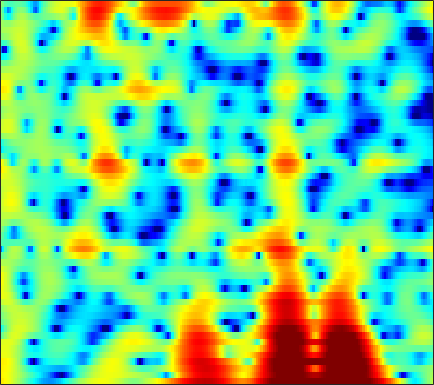

The file beside this chart, header and first rows:
5.97, 5.6757, 5.2176, 4.6854, 4.2299, 3.5608, 2.8214, 2.2221, 1.3674, 0.46349, -0.48036, -1.2086, -2.2021, -3.2098, -3.9768, -4.9936, -5.9831, -6.7124, -7.6298, -8.4437, -9.1136, -9.4742, -9.7386, -9.6978
5.504, 5.295, 4.953, 4.54, 4.185, 3.656, 3.071, 2.596, 1.92, 1.201, 0.449, -0.1371, -0.9385, -1.762, -2.396, -3.256, -4.148, -4.835, -5.79, -6.79, -7.86, -8.73, -10.01, -11.49
5.549, 5.438, 5.178, 4.794, 4.424, 3.827, 3.113, 2.497, 1.59, 0.5791, -0.5079, -1.353, -2.484, -3.573, -4.313, -5.138, -5.765, -6.093, -6.416, -6.648, -6.864, -7.041, -7.316, -7.663
5.554, 5.554, 5.395, 5.045, 4.658, 3.977, 3.091, 2.279, 0.9789, -0.6167, -2.598, -4.394, -7.434, -11.68, -16.34, -20.95, -15.01, -11.72, -8.889, -7.045, -5.797, -5.11, -4.458, -4.022
4.224, 4.293, 4.236, 4.005, 3.723, 3.206, 2.536, 1.94, 1.035, 0.03207, -1.03, -1.832, -2.837, -3.685, -4.165, -4.559, -4.644, -4.553, -4.278, -3.912, -3.527, -3.24, -2.904, -2.635
4.026, 4.106, 4.081, 3.905, 3.667, 3.21, 2.589, 2.017, 1.109, 0.04146, -1.159, -2.115, -3.407, -4.608, -5.33, -5.909, -5.975, -5.743, -5.161, -4.439, -3.716, -3.208, -2.614, -2.132
3.58, 3.767, 3.958, 4.034, 3.993, 3.779, 3.345, 2.863, 1.977, 0.7691, -0.8445, -2.4, -5.136, -9.055, -13.39, -19.26, -13.53, -9.999, -7.051, -5.152, -3.874, -3.186, -2.528, -2.07
-1.604, -0.3743, 1.092, 2.243, 2.886, 3.456, 3.717, 3.741, 3.529, 3.074, 2.403, 1.787, 0.8733, -0.041, -0.6592, -1.323, -1.781, -2.002, -2.231, -2.497, -2.919, -3.374, -4.165, -5.072
-5.106, -3.126, -0.9773, 0.661, 1.609, 2.565, 3.208, 3.51, 3.706, 3.7, 3.53, 3.309, 2.901, 2.388, 1.947, 1.288, 0.5366, -0.1003, -1.092, -2.277, -3.746, -5.105, -7.428, -10.64
-1.312, -0.6883, 0.1793, 1.001, 1.55, 2.165, 2.641, 2.897, 3.105, 3.165, 3.089, 2.948, 2.657, 2.243, 1.86, 1.252, 0.5258, -0.1037, -1.066, -2.164, -3.368, -4.322, -5.666, -7.018
-0.574, 0.06924, 0.8387, 1.488, 1.892, 2.311, 2.601, 2.739, 2.83, 2.819, 2.707, 2.567, 2.309, 1.971, 1.664, 1.178, 0.5913, 0.08049, -0.7209, -1.661, -2.723, -3.602, -4.872, -6.252
0.1827, 0.978, 1.777, 2.314, 2.575, 2.738, 2.731, 2.631, 2.413, 2.135, 1.85, 1.651, 1.435, 1.267, 1.147, 0.9641, 0.7117, 0.4598, -0.005978, -0.6737, -1.606, -2.468, -3.871, -5.66
2.526, 3.039, 3.435, 3.519, 3.382, 2.962, 2.261, 1.555, 0.3919, -0.919, -2.134, -2.741, -2.874, -2.272, -1.585, -0.6677, 0.06546, 0.4518, 0.719, 0.7101, 0.4079, -0.02332, -0.8467, -1.973
4.231, 4.241, 4.027, 3.541, 2.976, 1.945, 0.5419, -0.7996, -3.115, -6.354, -11.47, -18.26, -16.67, -9.435, -6.338, -3.536, -1.61, -0.5901, 0.3639, 0.9575, 1.26, 1.286, 1.089, 0.6969
4.537, 4.183, 3.524, 2.643, 1.815, 0.4941, -1.048, -2.303, -4.032, -5.657, -6.849, -7.248, -7.045, -6.069, -5.056, -3.585, -2.202, -1.267, -0.2434, 0.5059, 1.017, 1.245, 1.363, 1.277
4.932, 4.4, 3.502, 2.358, 1.323, -0.3394, -2.387, -4.225, -7.154, -10.61, -13.33, -12.96, -10.18, -7.387, -5.622, -3.659, -2.09, -1.126, -0.06173, 0.7436, 1.285, 1.547, 1.727, 1.697
4.782, 4.272, 3.434, 2.393, 1.475, 0.03003, -1.723, -3.259, -5.592, -8.08, -9.722, -9.514, -7.777, -5.668, -4.255, -2.667, -1.359, -0.5593, 0.288, 0.9261, 1.368, 1.567, 1.651, 1.549
3.615, 3.258, 2.714, 2.073, 1.533, 0.7359, -0.1218, -0.7858, -1.624, -2.305, -2.728, -2.84, -2.725, -2.336, -1.939, -1.342, -0.7282, -0.2859, 0.2162, 0.5832, 0.8414, 0.9338, 0.9123, 0.7339
1.986, 1.832, 1.666, 1.507, 1.346, 1.067, 0.7113, 0.3885, -0.09803, -0.5924, -1.065, -1.348, -1.586, -1.636, -1.521, -1.176, -0.7274, -0.3715, 0.07666, 0.4173, 0.5712, 0.5756, 0.4523, 0.1914
-1.278, -0.8066, 0.136, 1.015, 1.504, 1.864, 1.898, 1.722, 1.213, 0.3737, -0.7758, -1.825, -3.256, -4.207, -4.114, -2.97, -1.391, -0.3421, 0.7338, 1.41, 1.606, 1.459, 0.909, -0.05193
-10.71, -5.568, -1.775, 0.3109, 1.275, 2.009, 2.258, 2.187, 1.741, 0.8175, -0.7262, -2.504, -6.142, -11.64, -11.26, -5.389, -1.564, 0.3619, 2.023, 2.873, 3.111, 2.853, 1.859, -0.001205
-1.882, -2.095, -2.136, -2.11, -2.134, -2.159, -2.136, -2.078, -1.954, -1.861, -1.893, -1.995, -2.087, -1.975, -1.657, -0.8813, 0.0477, 0.7172, 1.477, 1.911, 2.055, 1.966, 1.581, 1.01
-0.8525, -1.747, -3.204, -5.029, -6.704, -9.094, -10.12, -9.127, -6.797, -4.664, -3.03, -2.063, -1.073, -0.2811, 0.2354, 0.817, 1.333, 1.642, 1.938, 2.125, 2.143, 2.078, 1.915, 1.672
0.3643, -0.491, -2.009, -4.072, -6.051, -9.173, -10.71, -9.263, -6.194, -3.684, -1.824, -0.7517, 0.3454, 1.154, 1.616, 2.076, 2.373, 2.513, 2.567, 2.502, 2.313, 2.085, 1.692, 1.213
1.581, 1.318, 0.831, 0.245, -0.1997, -0.6794, -0.8639, -0.7828, -0.423, 0.09454, 0.6394, 0.9988, 1.406, 1.711, 1.859, 1.989, 2.002, 1.944, 1.779, 1.451, 0.9934, 0.5375, -0.2482, -1.225
2.103, 2.318, 2.482, 2.513, 2.474, 2.378, 2.238, 2.131, 1.961, 1.77, 1.544, 1.341, 1.049, 0.7534, 0.5485, 0.3056, 0.1056, -0.05895, -0.2985, -0.674, -1.232, -1.797, -2.8, -4.146
2.531, 3.088, 3.62, 3.941, 4.052, 4.032, 3.82, 3.537, 2.994, 2.245, 1.283, 0.4484, -0.8021, -2.055, -2.822, -3.429, -3.456, -3.24, -2.95, -2.781, -2.959, -3.339, -4.212, -5.533
2.686, 3.498, 4.288, 4.773, 4.949, 4.934, 4.652, 4.245, 3.436, 2.26, 0.6381, -0.9705, -3.848, -8.186, -13.36, -18.48, -11.14, -7.964, -5.509, -4.236, -3.713, -3.735, -4.236, -5.247
2.255, 3.078, 3.881, 4.367, 4.54, 4.528, 4.25, 3.865, 3.11, 2.062, 0.7062, -0.5408, -2.446, -4.512, -5.834, -6.717, -6.271, -5.557, -4.553, -3.882, -3.539, -3.515, -3.771, -4.334
2.209, 2.762, 3.287, 3.592, 3.677, 3.621, 3.358, 3.046, 2.468, 1.744, 0.8916, 0.2009, -0.7371, -1.605, -2.153, -2.68, -2.983, -3.068, -3.111, -3.093, -3.133, -3.22, -3.431, -3.756
2.921, 3.148, 3.32, 3.349, 3.285, 3.086, 2.772, 2.459, 1.955, 1.353, 0.6804, 0.1473, -0.5771, -1.251, -1.707, -2.176, -2.52, -2.679, -2.834, -2.931, -3.049, -3.163, -3.356, -3.575
4.219, 4.104, 3.872, 3.554, 3.28, 2.875, 2.462, 2.124, 1.633, 1.033, 0.3072, -0.3276, -1.273, -2.254, -2.907, -3.529, -3.718, -3.654, -3.372, -3.166, -3.094, -3.182, -3.476, -3.91
5.83, 5.28, 4.417, 3.466, 2.777, 2.045, 1.641, 1.523, 1.436, 1.218, 0.6238, -0.1666, -1.802, -4.379, -7.029, -10.51, -8.939, -6.385, -3.793, -2.336, -1.727, -1.815, -2.617, -4.328
5.171, 4.186, 2.402, -0.1734, -2.806, -6.653, -6.143, -3.511, -0.8184, 0.7112, 1.272, 1.127, 0.2289, -1.409, -2.956, -4.53, -3.818, -2.289, -0.4177, 0.8329, 1.35, 1.287, 0.5935, -0.8125
-0.6294, -1.01, -1.963, -3.488, -4.998, -6.667, -6.232, -4.697, -2.558, -0.9766, 0.01523, 0.4313, 0.646, 0.6132, 0.5746, 0.5473, 0.7124, 0.9027, 1.257, 1.522, 1.613, 1.563, 1.325, 0.9751
-6.17, -4.697, -3.51, -2.895, -2.637, -2.313, -1.908, -1.506, -0.9157, -0.3351, 0.1552, 0.4507, 0.7611, 0.9756, 1.085, 1.232, 1.349, 1.428, 1.478, 1.465, 1.388, 1.275, 1.075, 0.8291
-4.463, -3.275, -2.048, -1.185, -0.71, -0.2792, 0.02096, 0.182, 0.3466, 0.4639, 0.5667, 0.6439, 0.7737, 0.9414, 1.067, 1.243, 1.376, 1.45, 1.443, 1.336, 1.108, 0.8522, 0.4285, -0.05953
0.248, 0.6695, 1.16, 1.523, 1.69, 1.742, 1.606, 1.382, 0.9562, 0.437, -0.06477, -0.3395, -0.4742, -0.2798, 0.05069, 0.5415, 1.001, 1.23, 1.371, 1.25, 0.8294, 0.3225, -0.626, -1.821
3.104, 3.382, 3.652, 3.744, 3.662, 3.343, 2.712, 2.003, 0.6688, -1.198, -3.663, -5.676, -6.999, -5.352, -3.465, -1.317, 0.1776, 0.9016, 1.415, 1.429, 0.9538, 0.2567, -1.22, -3.559
2.773, 3.193, 3.572, 3.7, 3.607, 3.237, 2.523, 1.732, 0.2515, -1.853, -4.795, -7.462, -9.56, -7.037, -4.586, -2.107, -0.4658, 0.3598, 0.9635, 1.099, 0.8161, 0.3321, -0.6456, -2.021
0.7465, 1.425, 2.022, 2.32, 2.37, 2.196, 1.787, 1.348, 0.605, -0.2331, -1.048, -1.518, -1.807, -1.661, -1.302, -0.7245, -0.1676, 0.1699, 0.4134, 0.455, 0.2753, 0.00168, -0.4934, -1.059
0.1355, 0.8265, 1.427, 1.723, 1.786, 1.681, 1.427, 1.169, 0.7968, 0.4411, 0.1639, 0.01952, -0.04813, -0.006855, 0.0564, 0.1963, 0.3237, 0.3577, 0.3626, 0.2553, 0.02628, -0.2137, -0.6357, -1.129
1.635, 2.028, 2.311, 2.299, 2.104, 1.673, 1.11, 0.6705, 0.1919, -0.07666, -0.1009, -0.001131, 0.2029, 0.4242, 0.5492, 0.6561, 0.6674, 0.6212, 0.5071, 0.305, 0.02825, -0.2381, -0.7115, -1.372
4.191, 4.343, 4.228, 3.716, 3.037, 1.709, -0.1129, -1.698, -3.554, -3.907, -2.752, -1.636, -0.4493, 0.2902, 0.598, 0.666, 0.4894, 0.3047, -0.007967, -0.2359, -0.3851, -0.5163, -0.7876, -1.315
5.787, 5.899, 5.656, 4.942, 4.057, 2.251, -0.5379, -3.62, -9.748, -10.36, -5.059, -2.638, -0.7961, -0.06117, -0.07186, -0.7169, -1.998, -3.264, -4.815, -5.114, -4.124, -3.19, -2.269, -1.878
4.853, 5.018, 4.963, 4.586, 4.099, 3.2, 2.096, 1.244, 0.3037, -0.1556, -0.164, -0.06334, -0.0393, -0.3947, -1.056, -2.55, -5.072, -8.071, -14.57, -15.65, -9.351, -6.599, -4.475, -3.45
3.07, 3.271, 3.403, 3.377, 3.258, 3.005, 2.675, 2.401, 2.043, 1.708, 1.38, 1.116, 0.6616, 0.04896, -0.5394, -1.527, -2.68, -3.573, -4.483, -4.811, -4.566, -4.183, -3.667, -3.397
1.215, 1.421, 1.647, 1.839, 1.961, 2.082, 2.147, 2.156, 2.112, 1.996, 1.803, 1.603, 1.248, 0.7964, 0.4179, -0.1469, -0.7262, -1.129, -1.573, -1.896, -2.089, -2.172, -2.265, -2.375
-1.074, -0.9525, -0.6721, -0.2255, 0.1902, 0.7531, 1.265, 1.583, 1.89, 2.043, 2.051, 1.96, 1.73, 1.385, 1.073, 0.6107, 0.1344, -0.1871, -0.5752, -0.8791, -1.077, -1.177, -1.279, -1.346
-5.053, -5.551, -5.188, -3.761, -2.447, -0.8169, 0.503, 1.271, 2.001, 2.427, 2.578, 2.525, 2.27, 1.828, 1.387, 0.7161, 0.01775, -0.4681, -1.014, -1.33, -1.407, -1.331, -1.104, -0.826
-10.41, -17.96, -16.22, -7.508, -4.124, -1.144, 0.8223, 1.848, 2.766, 3.264, 3.382, 3.247, 2.766, 1.965, 1.153, -0.1927, -1.786, -3.073, -4.492, -5.07, -4.63, -3.865, -2.675, -1.579
-2.87, -3.139, -2.744, -1.574, -0.4719, 0.9405, 2.105, 2.77, 3.368, 3.623, 3.542, 3.254, 2.537, 1.398, 0.2289, -1.885, -4.914, -8.233, -15.95, -25.22, -12.43, -8.833, -6.009, -4.068
0.2767, 0.462, 0.8087, 1.282, 1.681, 2.235, 2.734, 3.031, 3.272, 3.292, 3.072, 2.723, 2.015, 0.9813, -0.009592, -1.662, -3.64, -5.269, -7.232, -8.369, -8.498, -8.217, -7.774, -7.323
1.293, 1.457, 1.651, 1.875, 2.078, 2.374, 2.662, 2.836, 2.972, 2.97, 2.777, 2.498, 1.954, 1.215, 0.544, -0.4657, -1.586, -2.439, -3.6, -4.793, -6.095, -7.329, -9.554, -13.57
1.417, 1.125, 0.7834, 0.6527, 0.7721, 1.151, 1.651, 2.007, 2.369, 2.535, 2.47, 2.283, 1.844, 1.272, 0.7632, 0.08017, -0.5958, -1.054, -1.718, -2.43, -3.261, -4.054, -5.374, -6.742
0.4743, -1.217, -3.773, -5.453, -4.929, -2.771, -0.7329, 0.4071, 1.399, 1.835, 1.826, 1.556, 0.8935, -0.009025, -0.7286, -1.555, -1.918, -1.896, -1.509, -0.9991, -0.5725, -0.3196, -0.1235, 0.1165
-0.02599, -2.349, -6.461, -10.17, -8.739, -4.949, -2.283, -0.997, 0.01272, 0.3657, 0.1154, -0.4807, -1.842, -4.098, -6.487, -10.88, -12.32, -9.078, -5.082, -2.397, -0.5454, 0.5019, 1.609, 2.408
0.6104, -0.4103, -1.647, -2.388, -2.551, -2.331, -1.891, -1.598, -1.401, -1.484, -1.945, -2.565, -3.774, -5.499, -7.096, -9.216, -9.473, -8.091, -5.525, -3.282, -1.467, -0.3932, 0.8174, 1.767
